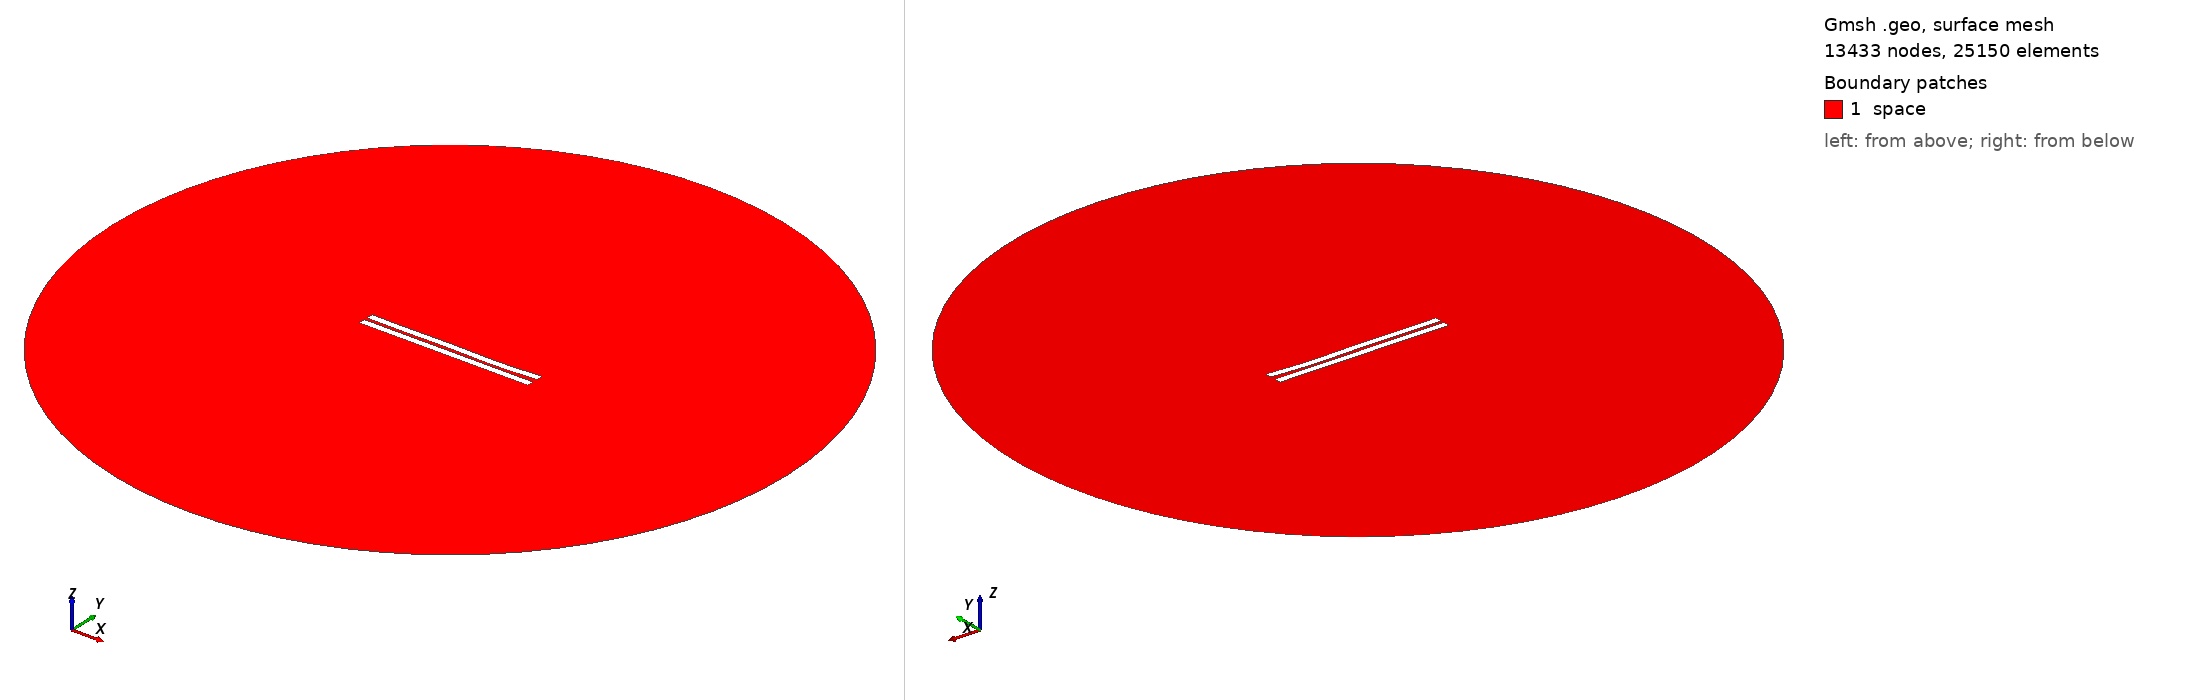

Gmsh geometry script, surface-meshed: 13433 nodes, 25150 surface elements. Boundary patches (legend numbers): 1 space. Left view from above one corner, right view from below the opposite corner. Legend entries are the model's physical surfaces. The drawing asked Gmsh for element sizes between 1% and 20% of the model's largest extent; the script's own settings can give other sizes.

=== 1646.geo (drawn) ===
//---------------------------------------
// Geometry kernel
//---------------------------------------

SetFactory("OpenCASCADE");



//---------------------------------------
// Parameters of the geometry
//---------------------------------------

// Overetch of the upper plate
overetch = 0.0;

// Distance between the plates
distance = 2.0;

// Discretization over the x axis (for the deformation)
nx = 50; 

// Length of the plate
L = 100 - overetch; 

// Number of modes
n = 4; 

// 1st mode coefficient
coeff(1) = 0.07499999999999998;
beta(1) = 0.596864 * 3.1415926535 / L;

// 2nd mode coefficient
coeff(2) = -0.15;
beta(2) = 1.49418 * 3.1415926535 / L;

// 3rd mode coefficient
coeff(3) = 0.15;
beta(3) = 2.50025 * 3.1415926535 / L;

// 4th mode coefficient
coeff(4) = -0.15;
beta(4) = 3.49999 * 3.1415926535 / L;



//---------------------------------------
// Upper plate (deformed rectangle)
//---------------------------------------

// Coordiantes of the upper plate
xmin = -50;
xmax = 50 - overetch;

// Height of the upper plate
yheight = 4 - 2 * overetch;

// Indexes of the points
UpperID[] = {};
LowerID[] = {};
LeftID[] = {};
RightID[] = {};

// Point index
p = 1;

// Horizontal edges
For i In {1:nx}
    x = xmin + (i-1)*(xmax - xmin)/(nx-1);

    y_bottom = distance / 2 + overetch;
    For j In {1:n}
        C = (Cosh(beta(j)*L) + Cos(beta(j)*L)) / (Sinh(beta(j)*L) + Sin(beta(j)*L));
        y_bottom  = y_bottom + coeff(j) * (Cosh(beta(j)*(x+50)) - Cos(beta(j)*(x+50)) - C * (Sinh(beta(j)*(x+50)) - Sin(beta(j)*(x+50))));
    EndFor

    y_top = y_bottom + yheight;

    Point(p) = {x, y_top, 0, 1.0};
    UpperID[i] = p;
    p = p + 1;

    Point(p) = {x, y_bottom, 0, 1.0};
    LowerID[i] = p;
    p = p + 1;
EndFor

// Create point lists
UpperPts[] = {}; LowerPts[] = {};
For i In {1:nx}
  UpperPts[] += {UpperID[i]};
  LowerPts[] += {LowerID[i]};
EndFor

// Build splines
Spline(1) = {UpperPts[]};
Spline(2) = {LowerPts[]};
Line(3) = {LowerPts[nx-1], UpperPts[nx-1]};
Line(4) = {LowerPts[0], UpperPts[0]};

// Build the plane surface
Curve Loop(1) = {2, 3, -1, -4};
Plane Surface(1) = {1};



//---------------------------------------
// Lower plate (rectangle)
//---------------------------------------

// Vertices
Point(1001) = {-50, -1, 0, 1.0};
Point(1002) = { 50, -1, 0, 1.0};
Point(1003) = { 50,  -5, 0, 1.0};
Point(1004) = {-50,  -5, 0, 1.0};

// Edges
Line(5) = {1001, 1002};
Line(6) = {1002, 1003};
Line(7) = {1003, 1004};
Line(8) = {1004, 1001};

// Plane surface
Line Loop(2) = {5, 6, 7, 8};
Plane Surface(2) = {2}; 



//---------------------------------------
// Outer (fictious) boundary
//---------------------------------------

// Points
Point(1005) = {0, 0, 0};       // Center
Point(1006) = {200, 0, 0};     // Start point
Point(1007) = {0, 200, 0};     // 90 degrees
Point(1008) = {-200, 0, 0};    // 180 degrees
Point(1009) = {0, -200, 0};    // 270 degrees

// Circle arcs (each needs start, center, end)
Circle(9) = {1006, 1005, 1007};
Circle(10) = {1007, 1005, 1008};
Circle(11) = {1008, 1005, 1009};
Circle(12) = {1009, 1005, 1006};

// Plane surface for the entire domain
Curve Loop(3) = {9, 10, 11, 12};
Surface(3) = {3};

// Subtract the plates from the whole domain to obtain the actual domain where we want to solve the equations
BooleanDifference{ Surface{3}; Delete; }{ Surface{1}; Surface{2}; Delete; }




//---------------------------------------
// Transfinite Lines/Curves
//---------------------------------------

// Set the number of points on the boundaries
r = 7;

// Plates
Transfinite Curve {1, 2} = 50*r Using Progression 1;
Transfinite Curve {3, 4} = 2*r Using Progression 1;
Transfinite Line {5, 7} = 50*r Using Progression 1;
Transfinite Line {6, 8} = 2*r Using Progression 1;

// Outer boundary
Transfinite Line {9, 10, 11, 12} = 20 Using Progression 1;



//---------------------------------------
// Physical groups
//---------------------------------------                

// Physical curves (boundaries)
Physical Line("force_segment", 10) = {2};
Physical Line("upper_plate", 11) = {1, 3, 4};
Physical Line("lower_plate", 12) = {5, 6, 7, 8};
Physical Line("boundary", 20) = {9, 10, 11, 12};

// Physical Surfaces
Physical Surface("space", 30) = {3};



//---------------------------------------
// 6. Generate the Mesh
//---------------------------------------

// 2D mesh generation
Mesh 2;
